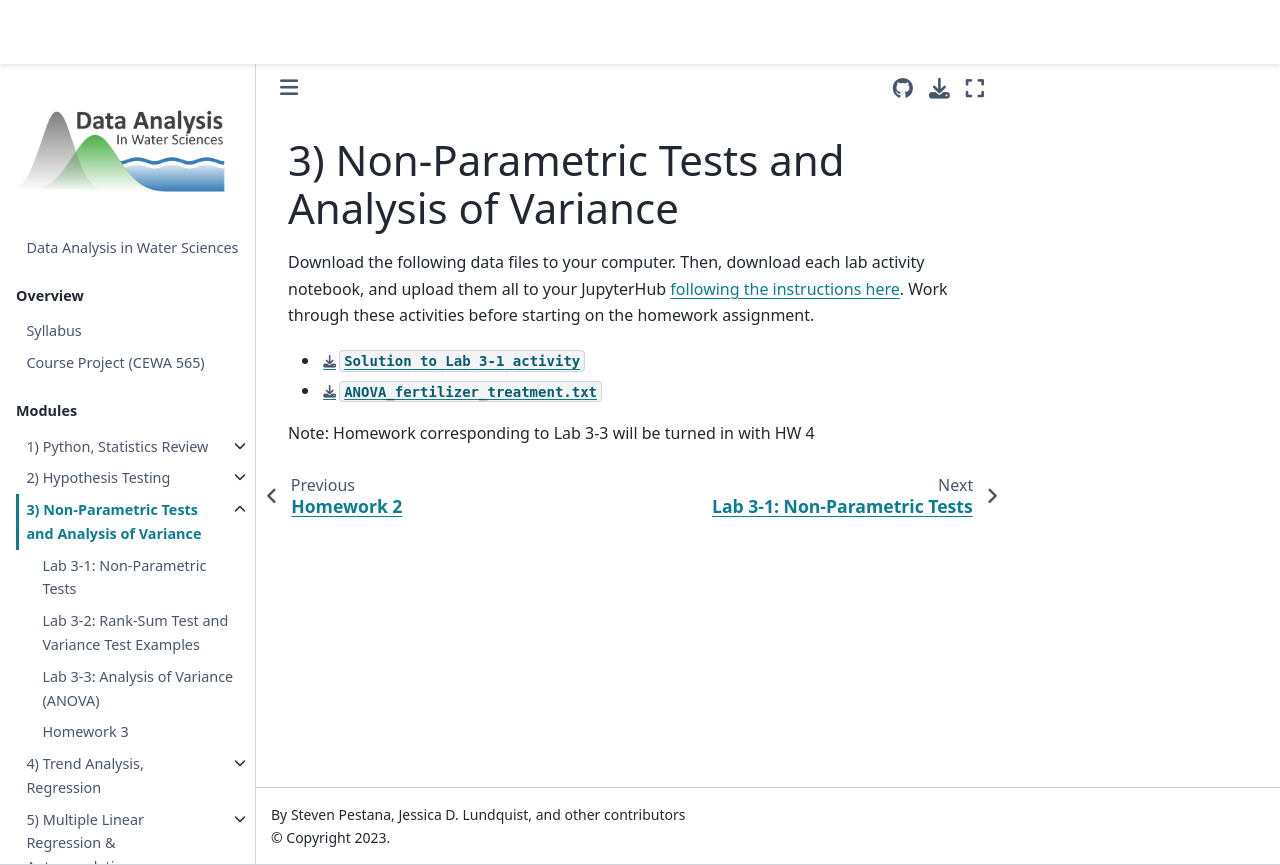

repository: Mountain-Hydrology-Research-Group/data-analysis · page: modules/module3/module3.html · generator: jekyll

# 3) Non-Parametric Tests and Analysis of Variance



Download the following data files to your computer. Then, download each lab activity notebook, and upload them all to your JupyterHub [following the instructions here](/resources/b-learning-jupyter.md). Work through these activities before starting on the homework assignment.

  * {Download}`Solution to Lab 3-1 activity</modules/module3/lab3-1_solution.ipynb>`
  * {Download}`ANOVA_fertilizer_treatment.txt</modules/data/ANOVA_fertilizer_treatment.txt>`

Note:  Homework corresponding to Lab 3-3 will be turned in with HW 4
